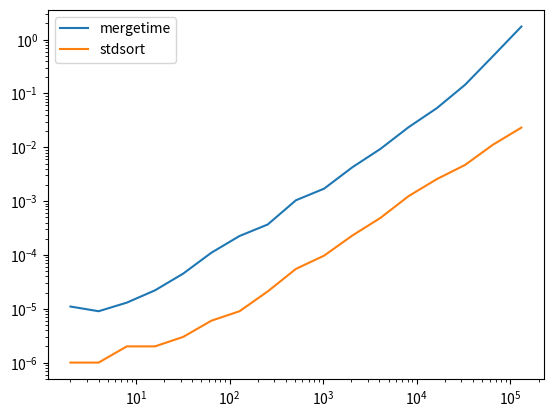

Recreate this plot in Python.
"""
mergesort.py

[redacted]
date: 2017-10-23

This follows Skiena section 4.5, implementing the heap sort

Skiena has a nice C implementation which does almost all in-place 
operations. I think I'll not bother trying to emulate that because in
python it feels torturous
"""


def mergesort(lst):
    mid = len(lst)//2
    if len(lst) == 1:
        return lst
    else:
        return merge(mergesort(lst[:mid]), mergesort(lst[mid:]))

def merge(list1, list2):
    merged = []
    while list1 and list2:  # keep going if either has any elements
        if list1[0] <= list2[0]:
            merged += [list1.pop(0)]
        else:
            merged += [list2.pop(0)]
    return merged + list1 + list2  #whatever is left which must be larger
    

if __name__=="__main__":
    li = [1942, 1783, 1776, 1804, 1865, 1945, 1963, 1918, 2001, 1941]

    import random
    import matplotlib.pyplot as plt
    from datetime import datetime

    sizes = [2**i for i in range(1, 18)]
    mergetime = []
    stdtime = []
    for s in sizes:
        lst = [random.randint(0, 100000) for i in range(s)]

        st = datetime.now()
        lstsrt = mergesort(lst)
        mergetime += [(datetime.now() - st).total_seconds()]
            
        st = datetime.now()
        lstsrt = sorted(lst)
        stdtime += [(datetime.now() - st).total_seconds()]

    plt.loglog(sizes, mergetime, label='mergetime')
    plt.loglog(sizes, stdtime, label='stdsort')
    plt.legend()
    plt.show()



